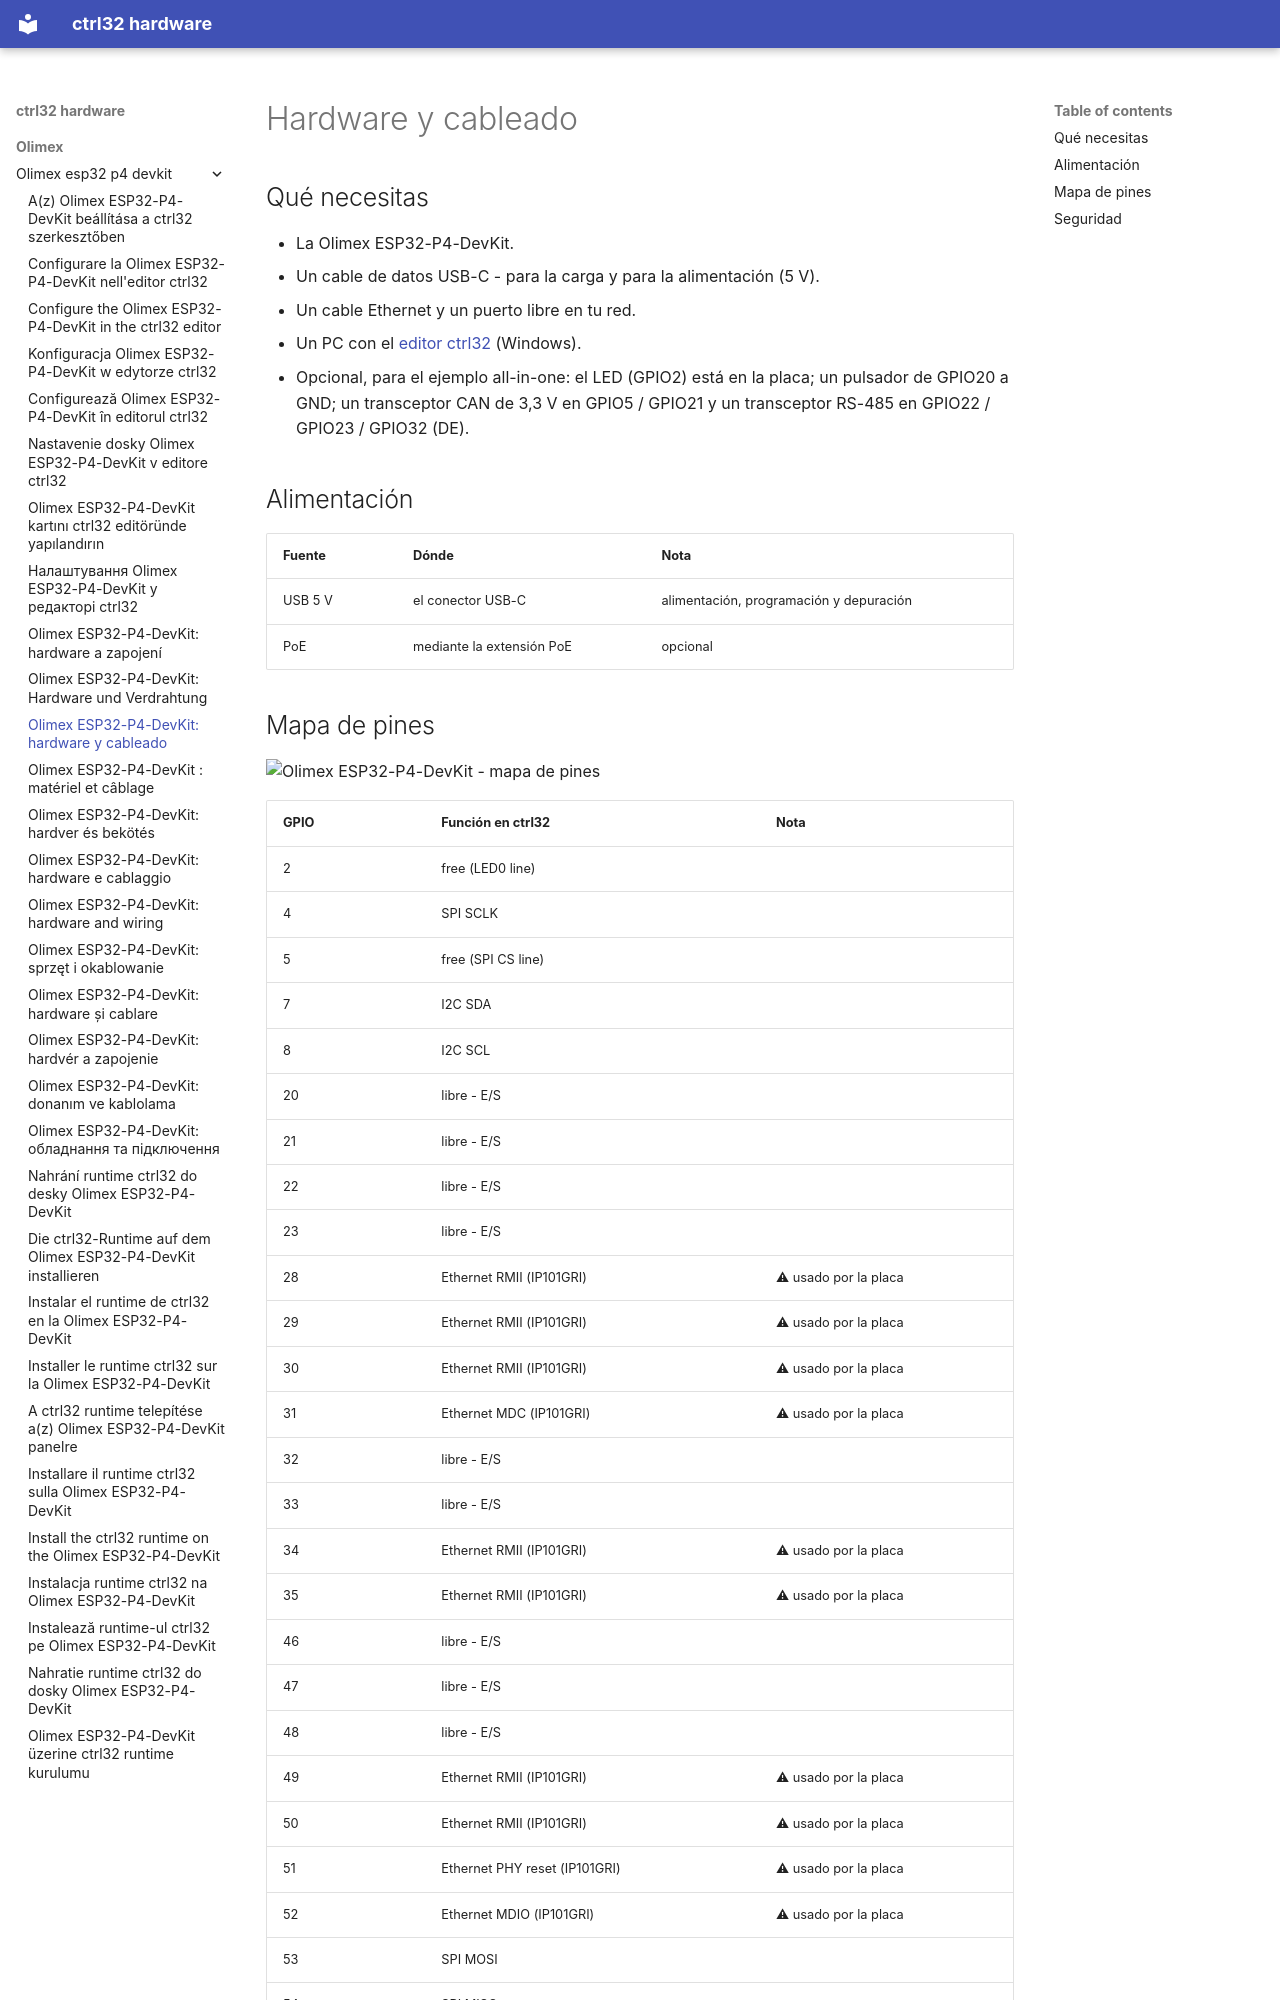

repository: ctrl32/hardware · page: olimex/olimex-esp32-p4-devkit/hardware.es/index.html · generator: mkdocs

---
title: 'Olimex ESP32-P4-DevKit: hardware y cableado'
slug: hardware
sidebar_position: 20
image: pinout/pinout.png
image_alt: Olimex ESP32-P4-DevKit - mapa de pines
tags:
- esp32-p4
- ethernet
- olimex
---

# Hardware y cableado

## Qué necesitas

- La Olimex ESP32-P4-DevKit.
- Un cable de datos USB-C - para la carga y para la alimentación (5 V).
- Un cable Ethernet y un puerto libre en tu red.
- Un PC con el [editor ctrl32](https://ctrl32.com/download/) (Windows).
- Opcional, para el ejemplo all-in-one: el LED (GPIO2) está en la placa; un pulsador de GPIO20 a GND; un transceptor CAN de 3,3 V en GPIO5 / GPIO21 y un transceptor RS-485 en GPIO22 / GPIO23 / GPIO32 (DE).

## Alimentación

| Fuente | Dónde | Nota |
|---|---|---|
| USB 5 V | el conector USB-C | alimentación, programación y depuración |
| PoE | mediante la extensión PoE | opcional |
